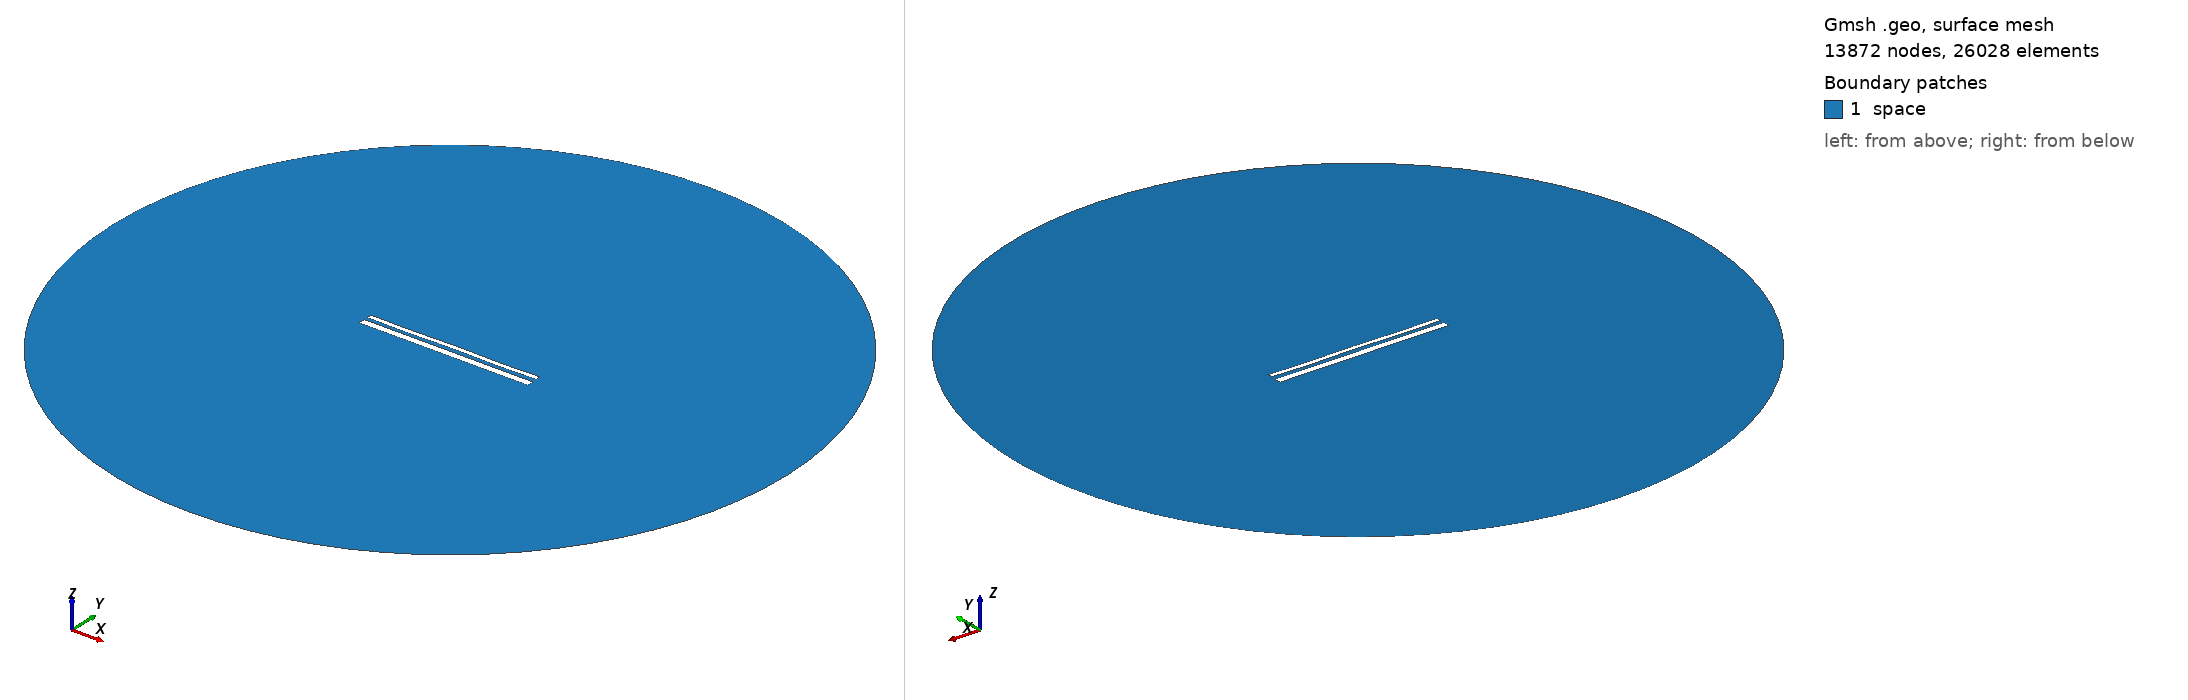

Gmsh geometry script, surface-meshed: 13872 nodes, 26028 surface elements. Boundary patches (legend numbers): 1 space. Left view from above one corner, right view from below the opposite corner. Legend entries are the model's physical surfaces. The drawing asked Gmsh for element sizes between 1% and 20% of the model's largest extent; the script's own settings can give other sizes.

=== 13686.geo (drawn) ===
//---------------------------------------
// Geometry kernel
//---------------------------------------

SetFactory("OpenCASCADE");



//---------------------------------------
// Parameters of the geometry
//---------------------------------------

// Overetch of the upper plate
overetch = 0.5;

// Distance between the plates
distance = 1.75;

// Discretization over the x axis (for the deformation)
nx = 50; 

// Length of the plate
L = 100 - overetch; 

// Number of modes
n = 4; 

// 1st mode coefficient
coeff(1) = 0.15;
beta(1) = 0.596864 * 3.1415926535 / L;

// 2nd mode coefficient
coeff(2) = 0.0;
beta(2) = 1.49418 * 3.1415926535 / L;

// 3rd mode coefficient
coeff(3) = 0.0;
beta(3) = 2.50025 * 3.1415926535 / L;

// 4th mode coefficient
coeff(4) = -0.15;
beta(4) = 3.49999 * 3.1415926535 / L;



//---------------------------------------
// Upper plate (deformed rectangle)
//---------------------------------------

// Coordiantes of the upper plate
xmin = -50;
xmax = 50 - overetch;

// Height of the upper plate
yheight = 4 - 2 * overetch;

// Indexes of the points
UpperID[] = {};
LowerID[] = {};
LeftID[] = {};
RightID[] = {};

// Point index
p = 1;

// Horizontal edges
For i In {1:nx}
    x = xmin + (i-1)*(xmax - xmin)/(nx-1);

    y_bottom = distance / 2 + overetch;
    For j In {1:n}
        C = (Cosh(beta(j)*L) + Cos(beta(j)*L)) / (Sinh(beta(j)*L) + Sin(beta(j)*L));
        y_bottom  = y_bottom + coeff(j) * (Cosh(beta(j)*(x+50)) - Cos(beta(j)*(x+50)) - C * (Sinh(beta(j)*(x+50)) - Sin(beta(j)*(x+50))));
    EndFor

    y_top = y_bottom + yheight;

    Point(p) = {x, y_top, 0, 1.0};
    UpperID[i] = p;
    p = p + 1;

    Point(p) = {x, y_bottom, 0, 1.0};
    LowerID[i] = p;
    p = p + 1;
EndFor

// Create point lists
UpperPts[] = {}; LowerPts[] = {};
For i In {1:nx}
  UpperPts[] += {UpperID[i]};
  LowerPts[] += {LowerID[i]};
EndFor

// Build splines
Spline(1) = {UpperPts[]};
Spline(2) = {LowerPts[]};
Line(3) = {LowerPts[nx-1], UpperPts[nx-1]};
Line(4) = {LowerPts[0], UpperPts[0]};

// Build the plane surface
Curve Loop(1) = {2, 3, -1, -4};
Plane Surface(1) = {1};



//---------------------------------------
// Lower plate (rectangle)
//---------------------------------------

// Vertices
Point(1001) = {-50, -1, 0, 1.0};
Point(1002) = { 50, -1, 0, 1.0};
Point(1003) = { 50,  -5, 0, 1.0};
Point(1004) = {-50,  -5, 0, 1.0};

// Edges
Line(5) = {1001, 1002};
Line(6) = {1002, 1003};
Line(7) = {1003, 1004};
Line(8) = {1004, 1001};

// Plane surface
Line Loop(2) = {5, 6, 7, 8};
Plane Surface(2) = {2}; 



//---------------------------------------
// Outer (fictious) boundary
//---------------------------------------

// Points
Point(1005) = {0, 0, 0};       // Center
Point(1006) = {200, 0, 0};     // Start point
Point(1007) = {0, 200, 0};     // 90 degrees
Point(1008) = {-200, 0, 0};    // 180 degrees
Point(1009) = {0, -200, 0};    // 270 degrees

// Circle arcs (each needs start, center, end)
Circle(9) = {1006, 1005, 1007};
Circle(10) = {1007, 1005, 1008};
Circle(11) = {1008, 1005, 1009};
Circle(12) = {1009, 1005, 1006};

// Plane surface for the entire domain
Curve Loop(3) = {9, 10, 11, 12};
Surface(3) = {3};

// Subtract the plates from the whole domain to obtain the actual domain where we want to solve the equations
BooleanDifference{ Surface{3}; Delete; }{ Surface{1}; Surface{2}; Delete; }




//---------------------------------------
// Transfinite Lines/Curves
//---------------------------------------

// Set the number of points on the boundaries
r = 7;

// Plates
Transfinite Curve {1, 2} = 50*r Using Progression 1;
Transfinite Curve {3, 4} = 2*r Using Progression 1;
Transfinite Line {5, 7} = 50*r Using Progression 1;
Transfinite Line {6, 8} = 2*r Using Progression 1;

// Outer boundary
Transfinite Line {9, 10, 11, 12} = 20 Using Progression 1;



//---------------------------------------
// Physical groups
//---------------------------------------                

// Physical curves (boundaries)
Physical Line("force_segment", 10) = {2};
Physical Line("upper_plate", 11) = {1, 3, 4};
Physical Line("lower_plate", 12) = {5, 6, 7, 8};
Physical Line("boundary", 20) = {9, 10, 11, 12};

// Physical Surfaces
Physical Surface("space", 30) = {3};



//---------------------------------------
// 6. Generate the Mesh
//---------------------------------------

// 2D mesh generation
Mesh 2;
